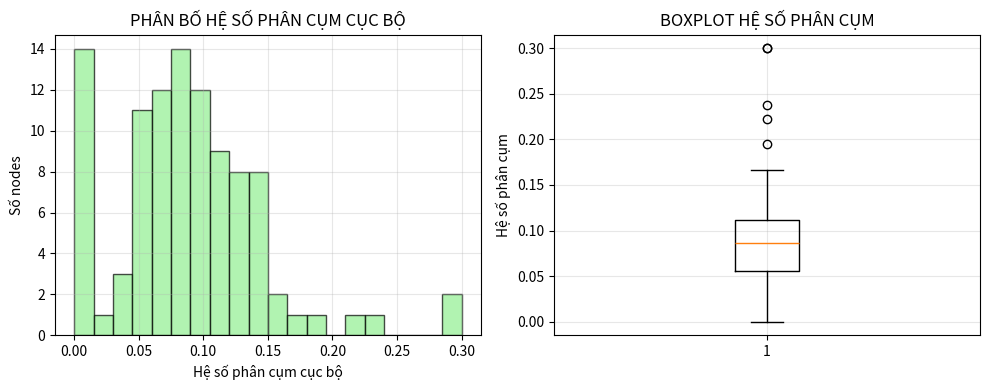
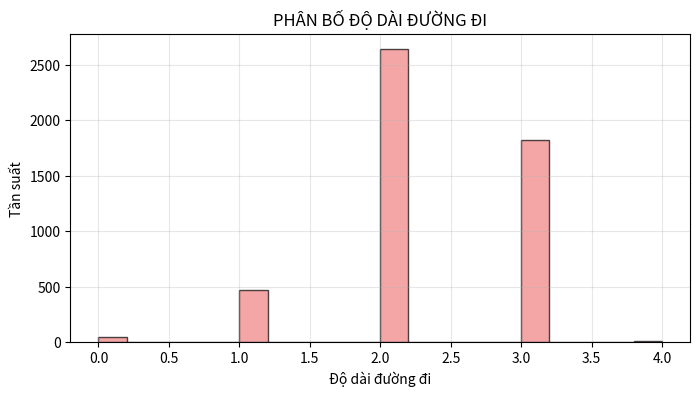

The matplotlib source for these figures, in order:
# analysis/basic_analysis.py
import networkx as nx
import matplotlib.pyplot as plt
import numpy as np
import pandas as pd
from collections import Counter

def basic_network_analysis(G):
    """
    Phân tích tổng quan mạng - Chương 2
    """
    print("\n📊 BẮT ĐẦU PHÂN TÍCH TỔNG QUAN MẠNG")
    print("=" * 50)
    
    # 1. THỐNG KÊ CƠ BẢN
    print("🔢 1. THỐNG KÊ CƠ BẢN:")
    print(f"   • Số nodes: {G.number_of_nodes()}")
    print(f"   • Số edges: {G.number_of_edges()}")
    print(f"   • Đồ thị có hướng: {G.is_directed()}")
    print(f"   • Mật độ mạng: {nx.density(G):.6f}")
    
    # 2. PHÂN TÍCH LIÊN THÔNG
    print("\n🔗 2. PHÂN TÍCH LIÊN THÔNG:")
    if G.is_directed():
        n_components = nx.number_weakly_connected_components(G)
        print(f"   • Số thành phần liên thông yếu: {n_components}")
        
        # Lấy giant component
        giant_component = max(nx.weakly_connected_components(G), key=len)
        G_giant = G.subgraph(giant_component)
        print(f"   • Giant component: {len(giant_component)} nodes ({len(giant_component)/G.number_of_nodes()*100:.1f}%)")
    else:
        n_components = nx.number_connected_components(G)
        print(f"   • Số thành phần liên thông: {n_components}")
        
        giant_component = max(nx.connected_components(G), key=len)
        G_giant = G.subgraph(giant_component)
        print(f"   • Giant component: {len(giant_component)} nodes ({len(giant_component)/G.number_of_nodes()*100:.1f}%)")
    
    # 3. TÍNH ĐƯỜNG KÍNH VÀ BÁN KÍNH
    print("\n📏 3. ĐƯỜNG KÍNH VÀ BÁN KÍNH:")
    calculate_diameter_radius(G_giant)
    
    # 4. PHÂN PHỐI BẬC
    print("\n🎯 4. PHÂN PHỐI BẬC:")
    analyze_degree_distribution(G)
    
    # 5. HỆ SỐ PHÂN CỤM
    print("\n🔍 5. HỆ SỐ PHÂN CỤM:")
    analyze_clustering_coefficient(G)
    
    # 6. ĐỘ DÀI ĐƯỜNG ĐI TRUNG BÌNH
    print("\n🛣️  6. ĐỘ DÀI ĐƯỜNG ĐI TRUNG BÌNH:")
    analyze_average_path_length(G_giant)
    
    # 7. TẠO BÁO CÁO TỔNG HỢP
    print("\n📋 7. BÁO CÁO TỔNG HỢP:")
    create_summary_report(G, G_giant)
    
    print("\n✅ HOÀN THÀNH PHÂN TÍCH TỔNG QUAN")

def calculate_diameter_radius(G):
    """Tính đường kính và bán kính của mạng"""
    try:
        if G.is_directed():
            # Với đồ thị có hướng, tính trên đồ thị vô hướng
            G_undirected = G.to_undirected()
            if nx.is_connected(G_undirected):
                diameter = nx.diameter(G_undirected)
                radius = nx.radius(G_undirected)
                print(f"   • Đường kính: {diameter}")
                print(f"   • Bán kính: {radius}")
            else:
                print("   • Mạng không liên thông - không tính được đường kính/bán kính")
        else:
            if nx.is_connected(G):
                diameter = nx.diameter(G)
                radius = nx.radius(G)
                print(f"   • Đường kính: {diameter}")
                print(f"   • Bán kính: {radius}")
            else:
                print("   • Mạng không liên thông - không tính được đường kính/bán kính")
    except Exception as e:
        print(f"   • Lỗi khi tính đường kính/bán kính: {e}")

def analyze_degree_distribution(G):
    """Phân tích phân phối bậc"""
    if G.is_directed():
        in_degrees = [d for n, d in G.in_degree()]
        out_degrees = [d for n, d in G.out_degree()]
        degrees = in_degrees + out_degrees
        print(f"   • Degree trung bình: {np.mean(degrees):.2f}")
        print(f"   • In-degree trung bình: {np.mean(in_degrees):.2f}")
        print(f"   • Out-degree trung bình: {np.mean(out_degrees):.2f}")
        print(f"   • Degree lớn nhất: {max(degrees)}")
        print(f"   • Degree nhỏ nhất: {min(degrees)}")
    else:
        degrees = [d for n, d in G.degree()]
        print(f"   • Degree trung bình: {np.mean(degrees):.2f}")
        print(f"   • Degree lớn nhất: {max(degrees)}")
        print(f"   • Degree nhỏ nhất: {min(degrees)}")
    
    # Phân tích phân phối
    degree_counts = Counter(degrees)
    print(f"   • Số nodes có degree = 1: {degree_counts.get(1, 0)}")
    print(f"   • Số nodes có degree > 10: {len([d for d in degrees if d > 10])}")
    
    # Power-law fitting đơn giản
    if len(degrees) > 10:
        try:
            from scipy import stats
            # Lọc degrees > 0 để tránh log(0)
            positive_degrees = [d for d in degrees if d > 0]
            if len(positive_degrees) > 5:
                slope, intercept, r_value, p_value, std_err = stats.linregress(
                    np.log(np.arange(1, len(positive_degrees) + 1)), 
                    np.log(sorted(positive_degrees, reverse=True))
                )
                print(f"   • Power-law exponent (ước lượng): {-slope:.2f}")
                print(f"   • R²: {r_value**2:.3f}")
        except:
            print("   • Không thể ước lượng power-law exponent")

def analyze_clustering_coefficient(G):
    """Phân tích hệ số phân cụm - ĐÃ FIX HIỂN THỊ"""
    try:
        print("   • Đang tính hệ số phân cụm...")
        
        if G.is_directed():
            G_undirected = G.to_undirected()
        else:
            G_undirected = G
        
        clustering_global = nx.average_clustering(G_undirected)
        clustering_local = nx.clustering(G_undirected)
        
        # Lọc các nodes có clustering hợp lệ
        nodes_with_edges = [node for node in G_undirected.nodes() if G_undirected.degree(node) >= 1]
        valid_clustering_values = [clustering_local[node] for node in nodes_with_edges]
        
        print(f"   • Hệ số phân cụm toàn cục: {clustering_global:.4f}")
        print(f"   • Hệ số phân cụm trung bình: {np.mean(valid_clustering_values):.4f}")
        print(f"   • Hệ số phân cụm lớn nhất: {max(valid_clustering_values):.4f}")
        print(f"   • Hệ số phân cụm nhỏ nhất: {min(valid_clustering_values):.4f}")
        
        # Vẽ và LƯU hình NHƯNG KHÔNG HIỂN THỊ
        plt.figure(figsize=(10, 4))
        plt.subplot(1, 2, 1)
        plt.hist(valid_clustering_values, bins=20, alpha=0.7, color='lightgreen', edgecolor='black')
        plt.xlabel('Hệ số phân cụm cục bộ')
        plt.ylabel('Số nodes')
        plt.title('PHÂN BỐ HỆ SỐ PHÂN CỤM CỤC BỘ')
        plt.grid(True, alpha=0.3)
        
        plt.subplot(1, 2, 2)
        plt.boxplot(valid_clustering_values)
        plt.ylabel('Hệ số phân cụm')
        plt.title('BOXPLOT HỆ SỐ PHÂN CỤM')
        plt.grid(True, alpha=0.3)
        
        plt.tight_layout()
        plt.savefig('clustering_coefficient.png', dpi=300, bbox_inches='tight')
        plt.close()  # QUAN TRỌNG: Đóng figure thay vì show()
        print("   💾 Đã lưu: clustering_coefficient.png")
        
    except Exception as e:
        print(f"   • Lỗi khi tính hệ số phân cụm: {e}")
        print("   • Bỏ qua phần này và tiếp tục...")

def analyze_average_path_length(G):
    """Phân tích độ dài đường đi trung bình"""
    try:
        if nx.is_connected(G):
            avg_path_length = nx.average_shortest_path_length(G)
            print(f"   • Độ dài đường đi trung bình: {avg_path_length:.2f}")
            
            # Tính phân bố đường đi
            path_lengths = []
            nodes = list(G.nodes())
            # Lấy mẫu để tính nhanh
            sample_size = min(50, len(nodes))
            sample_nodes = np.random.choice(nodes, size=sample_size, replace=False)
            
            for i, source in enumerate(sample_nodes):
                lengths = nx.single_source_shortest_path_length(G, source)
                path_lengths.extend(list(lengths.values()))
            
            # Vẽ histogram
            plt.figure(figsize=(8, 4))
            plt.hist(path_lengths, bins=20, alpha=0.7, color='lightcoral', edgecolor='black')
            plt.xlabel('Độ dài đường đi')
            plt.ylabel('Tần suất')
            plt.title('PHÂN BỐ ĐỘ DÀI ĐƯỜNG ĐI')
            plt.grid(True, alpha=0.3)
            plt.savefig('path_length_distribution.png', dpi=300, bbox_inches='tight')
            plt.close()  # FIX: Đóng figure
            print("   💾 Đã lưu: path_length_distribution.png")
            
        else:
            print("   • Mạng không liên thông - không tính được độ dài đường đi trung bình")
    except Exception as e:
        print(f"   • Lỗi khi tính độ dài đường đi: {e}")

def create_summary_report(G, G_giant):
    """Tạo báo cáo tổng hợp"""
    summary = {
        'Tổng số nodes': G.number_of_nodes(),
        'Tổng số edges': G.number_of_edges(),
        'Mật độ mạng': f"{nx.density(G):.6f}",
        'Đồ thị có hướng': G.is_directed(),
        'Kích thước giant component': f"{G_giant.number_of_nodes()} ({G_giant.number_of_nodes()/G.number_of_nodes()*100:.1f}%)",
    }
    
    # Thêm degree statistics
    if G.is_directed():
        in_degrees = [d for n, d in G.in_degree()]
        out_degrees = [d for n, d in G.out_degree()]
        degrees = in_degrees + out_degrees
        summary['Degree trung bình'] = f"{np.mean(degrees):.2f}"
        summary['In-degree trung bình'] = f"{np.mean(in_degrees):.2f}"
        summary['Out-degree trung bình'] = f"{np.mean(out_degrees):.2f}"
    else:
        degrees = [d for n, d in G.degree()]
        summary['Degree trung bình'] = f"{np.mean(degrees):.2f}"
    
    print("   📊 BÁO CÁO TỔNG HỢP:")
    for key, value in summary.items():
        print(f"      {key}: {value}")
    
    # Xuất ra file CSV
    df_summary = pd.DataFrame(list(summary.items()), columns=['Chỉ số', 'Giá trị'])
    df_summary.to_csv('network_summary.csv', index=False, encoding='utf-8')
    print("   💾 Đã lưu: network_summary.csv")

if __name__ == "__main__":
    # Test function
    print("🧪 TEST BASIC ANALYSIS...")
    G = nx.erdos_renyi_graph(100, 0.1, seed=42)
    basic_network_analysis(G)
